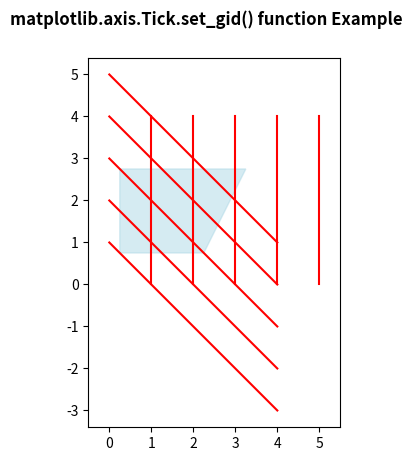

Write Python code to recreate this figure.
# Implementation of matplotlib function
from matplotlib.axis import Tick
import numpy as np
import matplotlib.pyplot as plt

y, x = np.mgrid[:5, 1:6]
poly_coords = [
    (0.25, 2.75), (3.25, 2.75),
    (2.25, 0.75), (0.25, 0.75)
]

fig, ax = plt.subplots()

cells = ax.plot(x, y, x - y, color='red')
ax.add_patch(
    plt.Polygon(poly_coords,
                color='lightblue',
                alpha=0.5)
)

ax.margins(x=0.1, y=0.05)
ax.set_aspect('equal')

for i, t in enumerate(ax.patches):
    Tick.set_gid(t, 'patch_% d' % i)

fig.suptitle('matplotlib.axis.Tick.set_gid() \
function Example', fontweight="bold")

plt.show()
